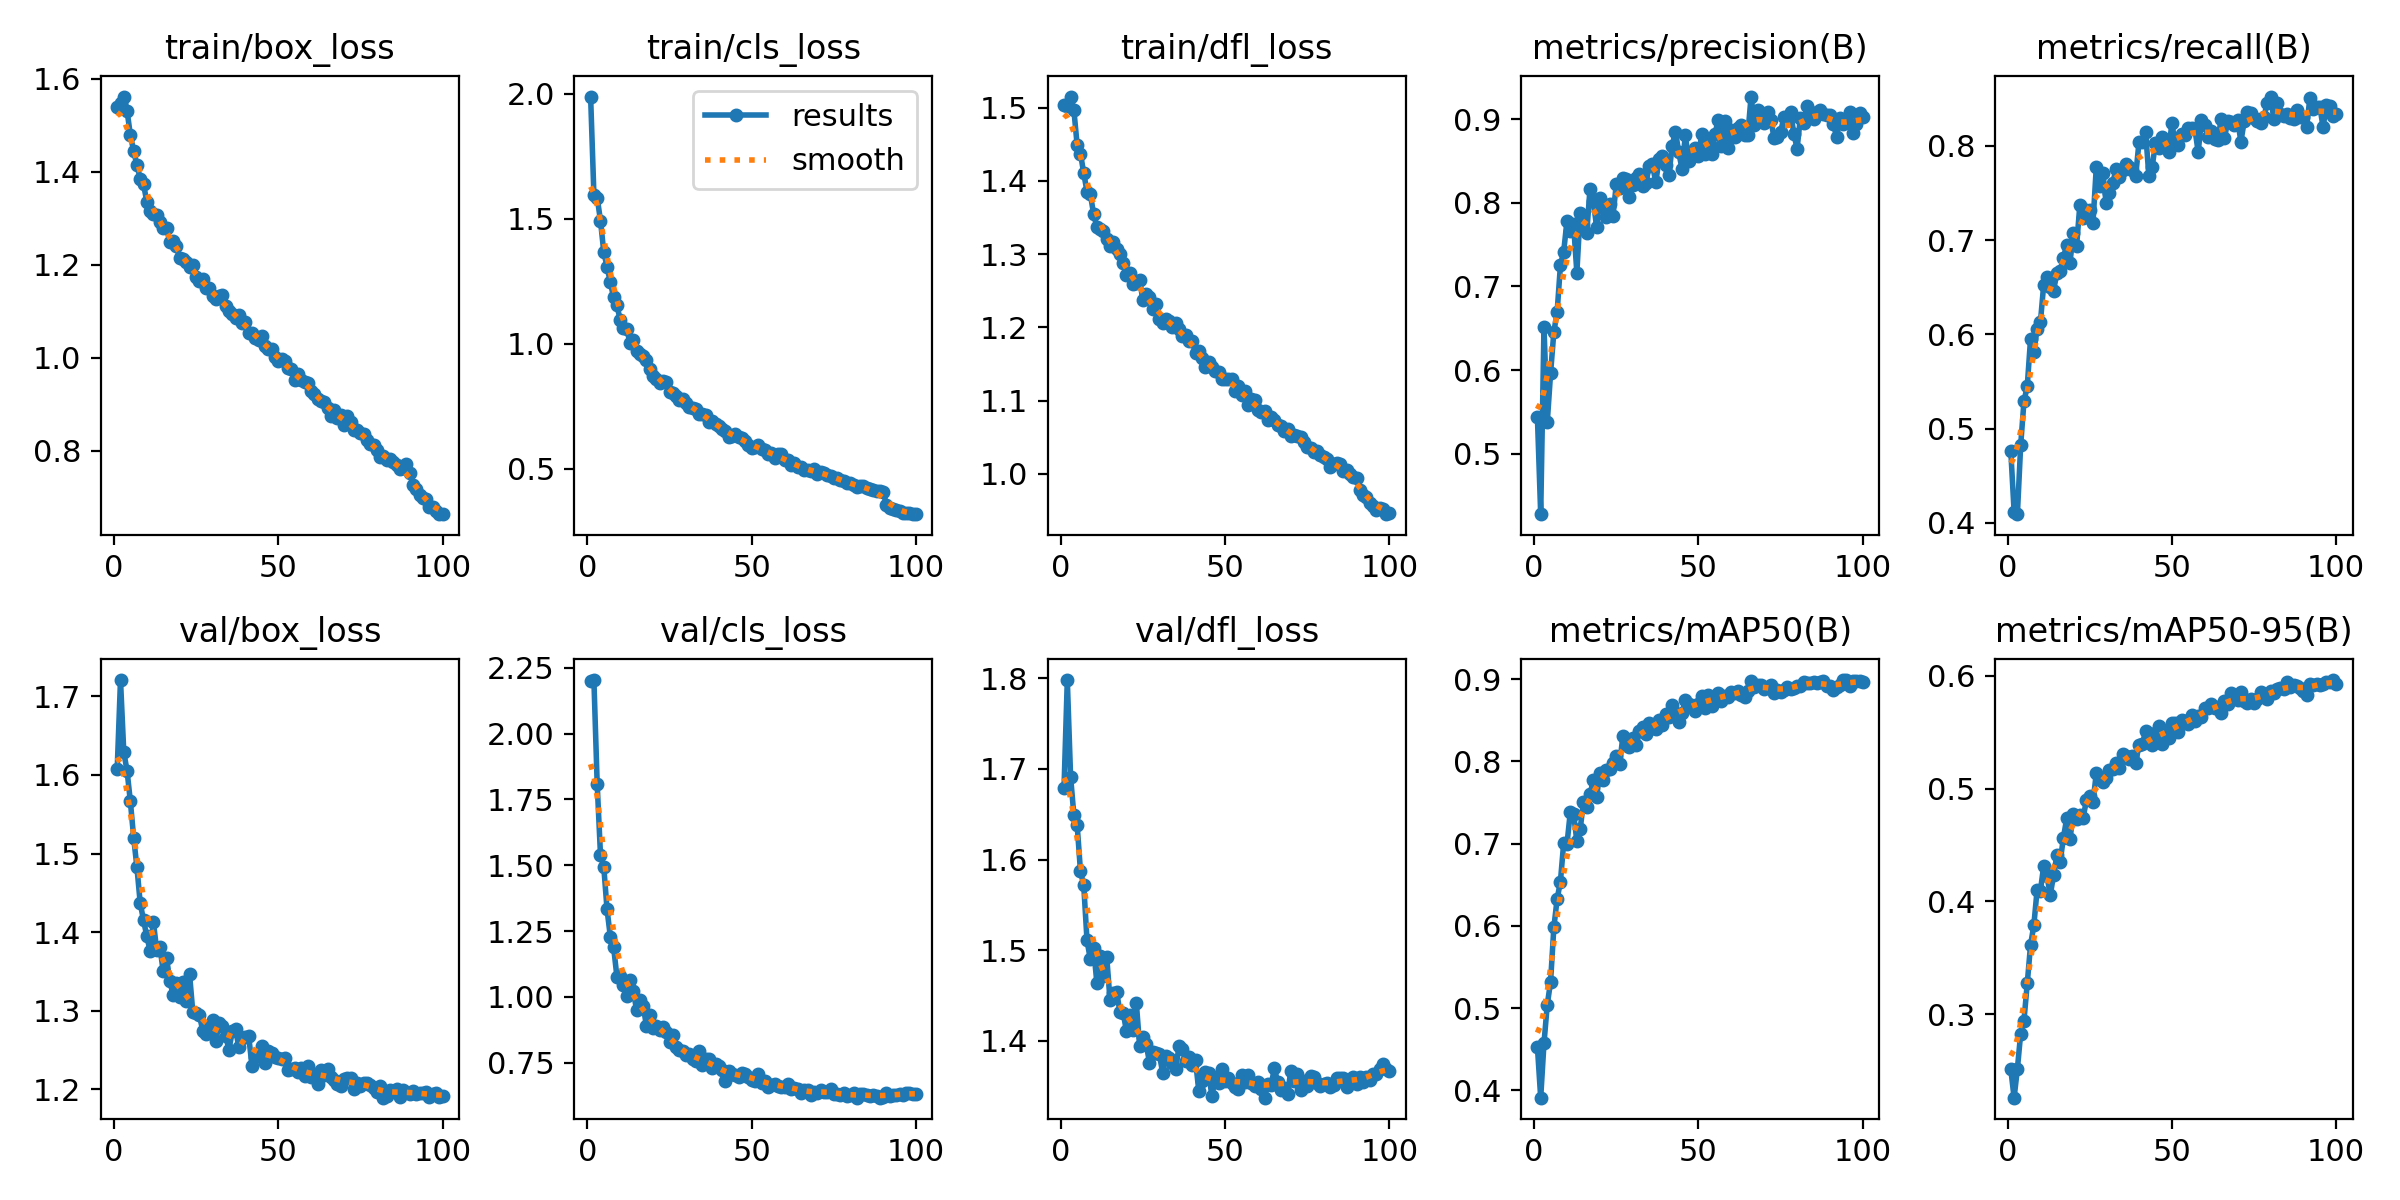

The file beside this chart, header and first rows:
epoch, time, train/box_loss, train/cls_loss, train/dfl_loss, metrics/precision(B), metrics/recall(B), metrics/mAP50(B), metrics/mAP50-95(B), val/box_loss, val/cls_loss, val/dfl_loss, lr/pg0, lr/pg1, lr/pg2
1, 37.06, 1.541, 1.989, 1.504, 0.5438, 0.4759, 0.4529, 0.2513, 1.608, 2.201, 1.679, 0.0003686, 0.0003686, 0.0003686
2, 69.1, 1.547, 1.597, 1.502, 0.4278, 0.4119, 0.3912, 0.2262, 1.721, 2.204, 1.798, 0.0007316, 0.0007316, 0.0007316
3, 100.2, 1.562, 1.584, 1.515, 0.6514, 0.4093, 0.4575, 0.2517, 1.629, 1.808, 1.691, 0.001087, 0.001087, 0.001087
4, 131.1, 1.531, 1.493, 1.497, 0.5379, 0.4824, 0.5042, 0.283, 1.605, 1.541, 1.649, 0.001078, 0.001078, 0.001078
5, 162.1, 1.479, 1.367, 1.449, 0.596, 0.5289, 0.532, 0.2944, 1.566, 1.494, 1.638, 0.001067, 0.001067, 0.001067
6, 193.2, 1.445, 1.308, 1.437, 0.6456, 0.5452, 0.5982, 0.3274, 1.52, 1.332, 1.587, 0.001056, 0.001056, 0.001056
7, 224.4, 1.415, 1.246, 1.411, 0.6695, 0.595, 0.6326, 0.3613, 1.483, 1.228, 1.572, 0.001045, 0.001045, 0.001045
8, 255.5, 1.385, 1.185, 1.385, 0.7253, 0.5817, 0.6539, 0.3789, 1.437, 1.188, 1.511, 0.001034, 0.001034, 0.001034
9, 286.5, 1.374, 1.155, 1.382, 0.7418, 0.6057, 0.701, 0.4102, 1.416, 1.077, 1.49, 0.001023, 0.001023, 0.001023
10, 317.6, 1.336, 1.095, 1.355, 0.7786, 0.6128, 0.6996, 0.4092, 1.395, 1.078, 1.502, 0.001012, 0.001012, 0.001012
11, 348.4, 1.315, 1.065, 1.337, 0.7658, 0.6527, 0.7381, 0.4316, 1.377, 1.045, 1.464, 0.001001, 0.001001, 0.001001
12, 379.5, 1.31, 1.059, 1.334, 0.7742, 0.6608, 0.7364, 0.4228, 1.413, 1.001, 1.494, 0.00099, 0.00099, 0.00099
13, 410.5, 1.307, 1.002, 1.332, 0.7167, 0.6504, 0.7028, 0.4056, 1.378, 1.064, 1.472, 0.000979, 0.000979, 0.000979
14, 441.3, 1.293, 1.015, 1.321, 0.7876, 0.6465, 0.7172, 0.4233, 1.381, 1.022, 1.492, 0.000968, 0.000968, 0.000968
15, 472.1, 1.279, 0.9703, 1.311, 0.7733, 0.6648, 0.7502, 0.4407, 1.35, 0.9486, 1.445, 0.000957, 0.000957, 0.000957
16, 503.1, 1.28, 0.9591, 1.317, 0.7637, 0.6675, 0.744, 0.4349, 1.368, 0.989, 1.453, 0.000946, 0.000946, 0.000946
17, 534, 1.249, 0.9521, 1.307, 0.8168, 0.6815, 0.7598, 0.4564, 1.338, 0.9641, 1.454, 0.000935, 0.000935, 0.000935
18, 565.1, 1.252, 0.9344, 1.3, 0.8024, 0.6949, 0.7767, 0.4735, 1.32, 0.8884, 1.432, 0.000924, 0.000924, 0.000924
19, 596.1, 1.24, 0.9001, 1.288, 0.771, 0.6763, 0.7564, 0.4552, 1.335, 0.9315, 1.431, 0.000913, 0.000913, 0.000913
20, 627.3, 1.215, 0.8699, 1.272, 0.8053, 0.7074, 0.7863, 0.4778, 1.318, 0.8811, 1.411, 0.000902, 0.000902, 0.000902
21, 658.6, 1.213, 0.8604, 1.274, 0.7956, 0.6934, 0.7774, 0.4734, 1.337, 0.8903, 1.429, 0.000891, 0.000891, 0.000891
22, 689.8, 1.205, 0.8411, 1.26, 0.7826, 0.7374, 0.7893, 0.4766, 1.312, 0.8722, 1.412, 0.00088, 0.00088, 0.00088
23, 720.8, 1.196, 0.8511, 1.26, 0.7981, 0.7236, 0.791, 0.4741, 1.347, 0.8862, 1.442, 0.000869, 0.000869, 0.000869
24, 751.7, 1.2, 0.8449, 1.264, 0.7847, 0.7316, 0.7976, 0.4895, 1.298, 0.8664, 1.395, 0.000858, 0.000858, 0.000858
25, 783, 1.173, 0.8083, 1.237, 0.8225, 0.7317, 0.807, 0.4937, 1.298, 0.8267, 1.404, 0.000847, 0.000847, 0.000847
26, 814.4, 1.164, 0.801, 1.245, 0.818, 0.7185, 0.7964, 0.4881, 1.295, 0.8543, 1.397, 0.000836, 0.000836, 0.000836
27, 845.5, 1.169, 0.7896, 1.241, 0.8295, 0.7773, 0.8302, 0.5134, 1.275, 0.8078, 1.376, 0.000825, 0.000825, 0.000825
28, 876.8, 1.15, 0.7742, 1.225, 0.8286, 0.758, 0.826, 0.5084, 1.27, 0.7994, 1.387, 0.000814, 0.000814, 0.000814
29, 908, 1.15, 0.7779, 1.231, 0.8065, 0.7715, 0.8171, 0.5056, 1.279, 0.7933, 1.387, 0.000803, 0.000803, 0.000803
30, 939.1, 1.133, 0.7628, 1.212, 0.8212, 0.7394, 0.8278, 0.5097, 1.288, 0.78, 1.385, 0.000792, 0.000792, 0.000792
31, 970, 1.127, 0.7469, 1.206, 0.8302, 0.7499, 0.8198, 0.5163, 1.262, 0.7812, 1.365, 0.000781, 0.000781, 0.000781
32, 1001, 1.132, 0.7449, 1.211, 0.835, 0.7608, 0.8368, 0.5173, 1.284, 0.7625, 1.383, 0.00077, 0.00077, 0.00077
33, 1033, 1.134, 0.7405, 1.209, 0.8199, 0.7752, 0.842, 0.5229, 1.281, 0.7566, 1.381, 0.000759, 0.000759, 0.000759
34, 1064, 1.111, 0.7202, 1.201, 0.8231, 0.7673, 0.8337, 0.518, 1.268, 0.7921, 1.375, 0.000748, 0.000748, 0.000748
35, 1095, 1.1, 0.7199, 1.207, 0.844, 0.7746, 0.8464, 0.5303, 1.251, 0.7402, 1.369, 0.000737, 0.000737, 0.000737
36, 1126, 1.094, 0.7147, 1.197, 0.846, 0.7808, 0.8409, 0.5289, 1.274, 0.7625, 1.395, 0.000726, 0.000726, 0.000726
37, 1157, 1.085, 0.6863, 1.189, 0.8243, 0.7774, 0.8397, 0.5264, 1.277, 0.7644, 1.391, 0.000715, 0.000715, 0.000715
38, 1188, 1.091, 0.6927, 1.19, 0.8519, 0.775, 0.8499, 0.5291, 1.254, 0.7276, 1.377, 0.000704, 0.000704, 0.000704
39, 1219, 1.076, 0.677, 1.182, 0.8564, 0.7685, 0.8436, 0.5228, 1.265, 0.7456, 1.383, 0.000693, 0.000693, 0.000693
40, 1251, 1.077, 0.6704, 1.181, 0.8452, 0.8042, 0.8571, 0.5387, 1.267, 0.738, 1.374, 0.000682, 0.000682, 0.000682
41, 1282, 1.054, 0.6591, 1.165, 0.8328, 0.8041, 0.8536, 0.5392, 1.268, 0.7202, 1.378, 0.000671, 0.000671, 0.000671
42, 1313, 1.054, 0.6506, 1.167, 0.8685, 0.815, 0.8683, 0.5506, 1.23, 0.6816, 1.345, 0.00066, 0.00066, 0.00066
43, 1344, 1.042, 0.6278, 1.158, 0.8851, 0.7681, 0.8547, 0.5437, 1.241, 0.7176, 1.356, 0.000649, 0.000649, 0.000649
44, 1375, 1.038, 0.6294, 1.146, 0.8602, 0.7777, 0.8476, 0.5385, 1.245, 0.7069, 1.366, 0.000638, 0.000638, 0.000638
45, 1406, 1.047, 0.64, 1.153, 0.8405, 0.8028, 0.8589, 0.549, 1.255, 0.7037, 1.364, 0.000627, 0.000627, 0.000627
46, 1437, 1.025, 0.6269, 1.146, 0.8809, 0.7981, 0.8747, 0.5554, 1.234, 0.696, 1.339, 0.000616, 0.000616, 0.000616
47, 1468, 1.02, 0.623, 1.141, 0.8496, 0.8094, 0.8701, 0.5391, 1.249, 0.7097, 1.36, 0.0006051, 0.0006051, 0.0006051
48, 1500, 1.019, 0.6119, 1.139, 0.859, 0.7996, 0.8676, 0.5497, 1.246, 0.7055, 1.354, 0.0005941, 0.0005941, 0.0005941
49, 1531, 1.001, 0.5966, 1.129, 0.8659, 0.7932, 0.8611, 0.5451, 1.242, 0.6936, 1.369, 0.0005831, 0.0005831, 0.0005831
50, 1562, 0.9922, 0.5838, 1.13, 0.8563, 0.8245, 0.87, 0.5583, 1.241, 0.6853, 1.356, 0.0005721, 0.0005721, 0.0005721
51, 1593, 0.9974, 0.5859, 1.129, 0.8826, 0.8018, 0.8794, 0.5576, 1.239, 0.6809, 1.359, 0.0005611, 0.0005611, 0.0005611
52, 1624, 0.9929, 0.5932, 1.13, 0.8581, 0.8005, 0.8654, 0.5499, 1.24, 0.7047, 1.354, 0.0005501, 0.0005501, 0.0005501
53, 1656, 0.979, 0.5782, 1.113, 0.8727, 0.8132, 0.8807, 0.561, 1.225, 0.6734, 1.349, 0.0005391, 0.0005391, 0.0005391
54, 1687, 0.9749, 0.5754, 1.12, 0.8584, 0.8115, 0.8672, 0.5595, 1.226, 0.6783, 1.347, 0.0005281, 0.0005281, 0.0005281
55, 1718, 0.952, 0.5606, 1.108, 0.8817, 0.8196, 0.8771, 0.5568, 1.228, 0.6562, 1.362, 0.0005171, 0.0005171, 0.0005171
56, 1749, 0.9641, 0.5635, 1.113, 0.8995, 0.8194, 0.8832, 0.565, 1.222, 0.6645, 1.355, 0.0005061, 0.0005061, 0.0005061
57, 1780, 0.952, 0.5413, 1.094, 0.8683, 0.8179, 0.8738, 0.5599, 1.227, 0.6694, 1.362, 0.0004951, 0.0004951, 0.0004951
58, 1811, 0.9477, 0.5571, 1.102, 0.8983, 0.7936, 0.8799, 0.5641, 1.218, 0.6612, 1.353, 0.0004841, 0.0004841, 0.0004841
59, 1842, 0.9464, 0.5594, 1.101, 0.865, 0.8272, 0.8779, 0.5634, 1.23, 0.6587, 1.351, 0.0004731, 0.0004731, 0.0004731
60, 1873, 0.9287, 0.5334, 1.087, 0.8874, 0.8221, 0.8836, 0.5712, 1.216, 0.6565, 1.354, 0.0004621, 0.0004621, 0.0004621
... 40 more rows
